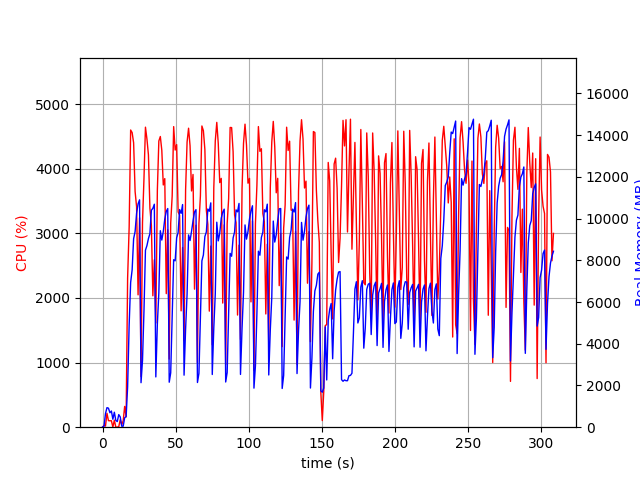

The data file committed next to this chart (first rows):
elapsed_time, nproc, cpu, mem_real, mem_virtual
3.719329833984375e-05, 1, 0.0, 8.871, 1939
1.007, 2, 27.8, 45.96, 204.9
2.015, 4, 17.8, 653.3, 2405
3.024, 4, 215.1, 937.3, 2800
4.032, 4, 101.2, 911.8, 2687
5.04, 3, 99.2, 692.2, 2156
6.048, 3, 100.3, 776, 2268
7.055, 4, 2.0, 381.6, 1994
8.063, 7, 109.1, 717.6, 3219
9.072, 3, 0.0, 323.8, 1694
10.08, 3, 1.0, 269.8, 1634
11.09, 5, 8.9, 603.6, 2491
12.1, 4, 116.1, 493.2, 2128
13.1, 1, 37.7, 48.73, 619.5
14.11, 1, 99.2, 48.73, 619.5
15.12, 1, 321.5, 450.8, 4312
16.13, 1, 158.5, 515.8, 6000
17.14, 1, 2306, 1935, 9304
18.19, 1, 3096, 4907, 11184
19.21, 1, 4599, 6939, 16881
20.23, 1, 4559, 7541, 20324
21.24, 1, 4401, 9034, 20324
22.26, 1, 3646, 9379, 20394
23.27, 1, 3410, 10255, 20460
24.29, 1, 2048, 10705, 20460
25.3, 1, 3240, 10898, 20460
26.31, 1, 783.4, 2133, 20540
27.32, 1, 3168, 3204, 20540
28.33, 1, 3850, 5579, 20540
29.34, 1, 4642, 8485, 21089
30.36, 1, 4458, 8707, 21099
31.37, 1, 4214, 9040, 21099
32.38, 1, 3391, 9275, 21099
33.39, 1, 3123, 10401, 21099
34.4, 1, 2033, 10492, 21099
35.41, 1, 2591, 10688, 21099
36.42, 1, 1612, 2410, 21099
37.47, 1, 3666, 4950, 21099
38.49, 1, 4428, 6437, 21146
39.51, 1, 4498, 9418, 21348
40.51, 1, 4286, 8971, 21348
41.52, 1, 3748, 9376, 21348
42.55, 1, 3847, 9975, 21348
43.56, 1, 2067, 10341, 21348
44.57, 1, 3054, 10482, 21348
45.59, 1, 1054, 2156, 21860
46.6, 1, 3158, 2606, 21348
47.61, 1, 3577, 5406, 21348
48.62, 1, 4651, 8030, 21471
49.64, 1, 4288, 7974, 21471
50.66, 1, 4373, 9072, 21471
51.68, 1, 3330, 9336, 21471
52.7, 1, 3281, 10433, 21471
53.71, 1, 1800, 10249, 21471
54.72, 1, 2781, 10673, 21471
55.73, 1, 1336, 2494, 21471
56.78, 1, 3673, 4710, 21471
57.8, 1, 4412, 6382, 21471
58.82, 1, 4626, 9216, 21545
59.83, 1, 4354, 8948, 21545
... 245 more rows
